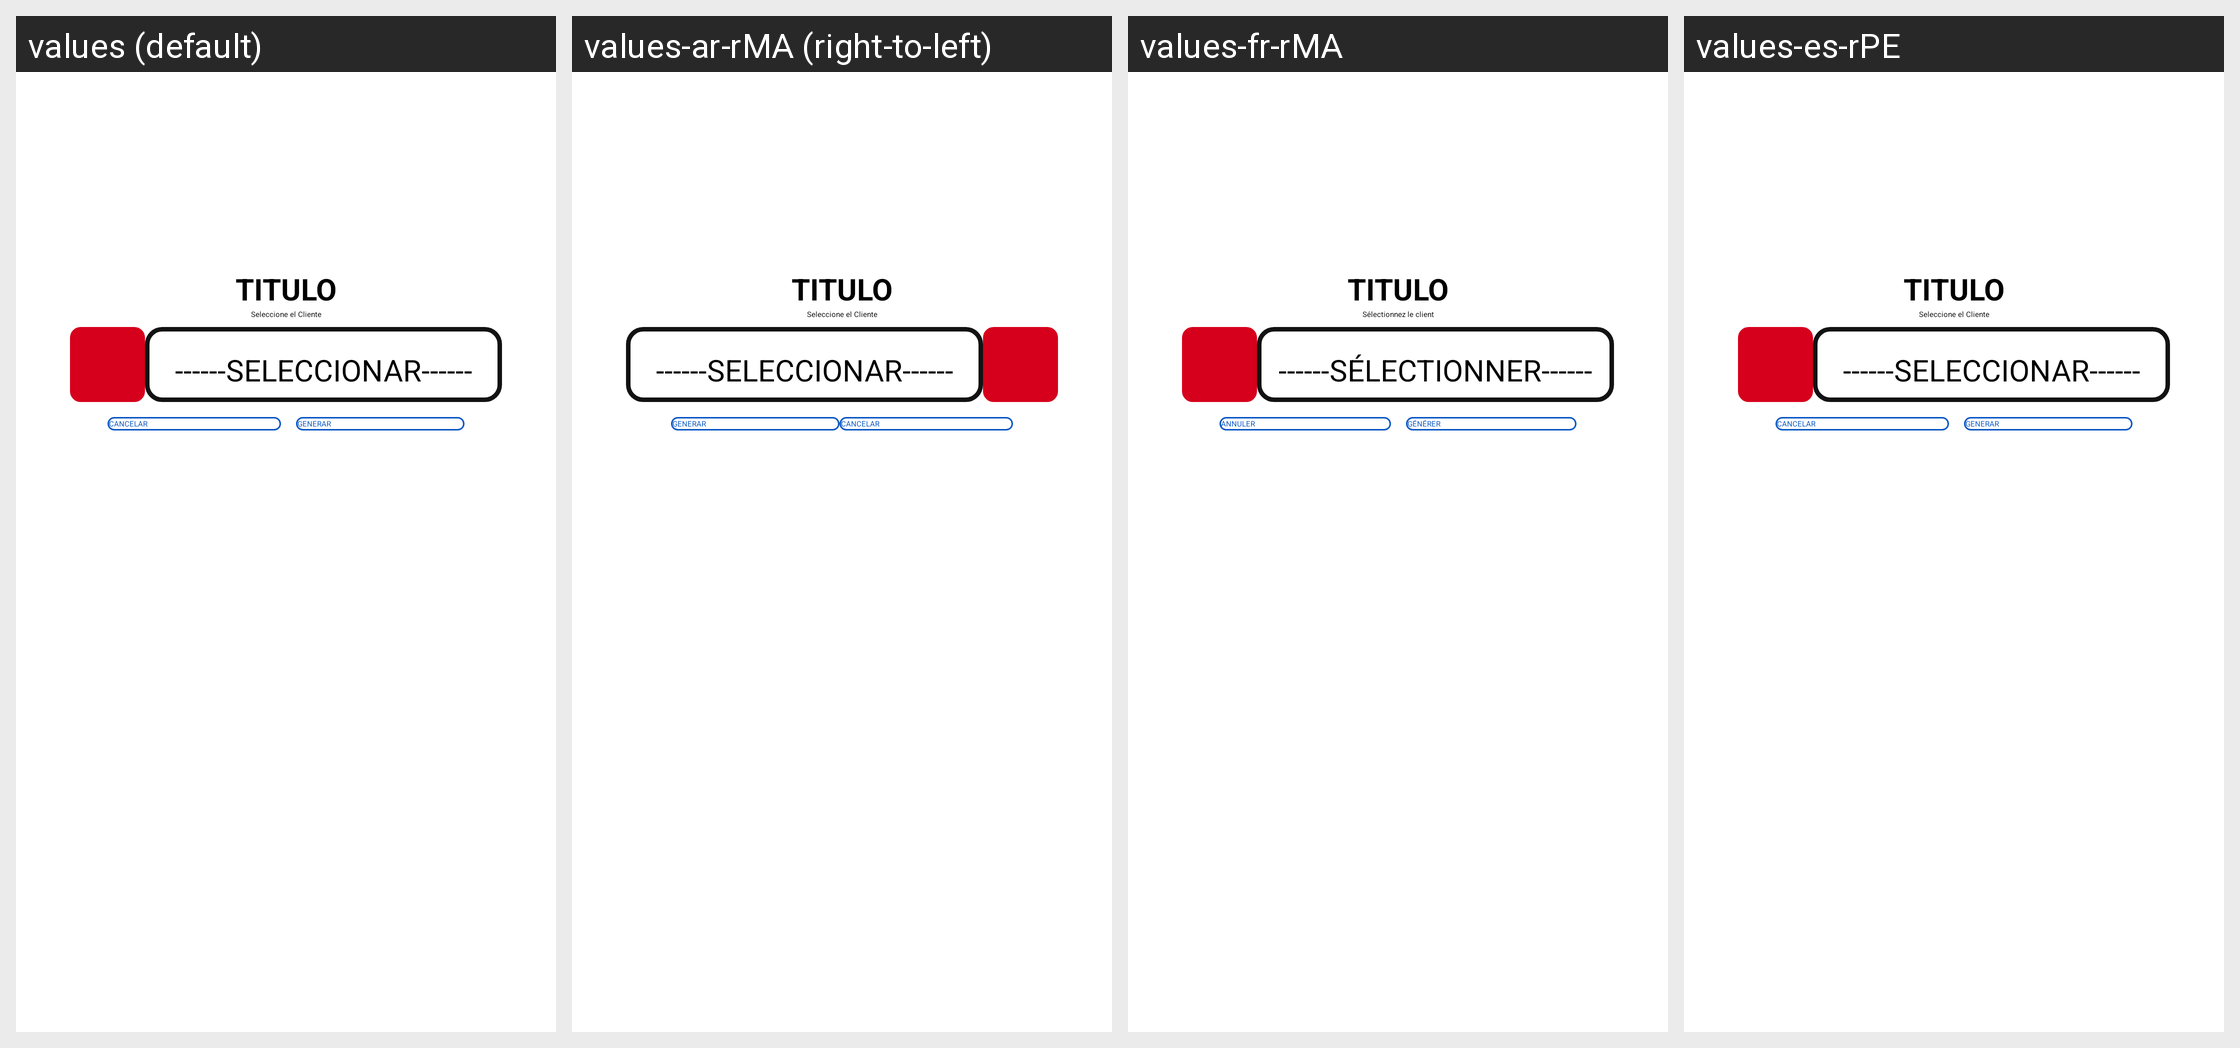

This grid shows one Android layout under several languages. Give, for every string resource on the screen, its name, the default text and each shown locale's text.
Android screen res/layout/layout_dialog_getclient_historic_container_sale.xml rendered under 4 locales, left to right: values (default), values-ar-rMA (right-to-left), values-fr-rMA, values-es-rPE. Device: Nexus 5 (rendered at 1080×1920; each locale shown at half size, 540×960, under a caption strip naming it); theme AppTheme.NoActionBar.
Other locales in the repository, not shown: values-en-rUS, values-es-rBO, values-es-rCL, values-es-rEC, values-es-rES, values-es-rPY.
Strings drawn on this screen, with the default value and each locale's value (text and hints the layout hard-codes, and strings that could not be matched under every locale, appear in the picture but are not listed):

selection_client
  values: Seleccione el Cliente
  values-ar-rMA: Seleccione el Cliente  [not translated; the default value is used]
  values-fr-rMA: Sélectionnez le client
  values-es-rPE: Seleccione el Cliente  [not translated; the default value is used]

_selection_
  values: ------SELECCIONAR------
  values-ar-rMA: ------SELECCIONAR------  [not translated; the default value is used]
  values-fr-rMA: ------Sélectionner------
  values-es-rPE: ------SELECCIONAR------  [not translated; the default value is used]

cancel
  values: Cancelar
  values-ar-rMA: Cancelar  [not translated; the default value is used]
  values-fr-rMA: Annuler
  values-es-rPE: Cancelar  [not translated; the default value is used]

generate
  values: Generar
  values-ar-rMA: Generar  [not translated; the default value is used]
  values-fr-rMA: Générer
  values-es-rPE: Generar  [not translated; the default value is used]
